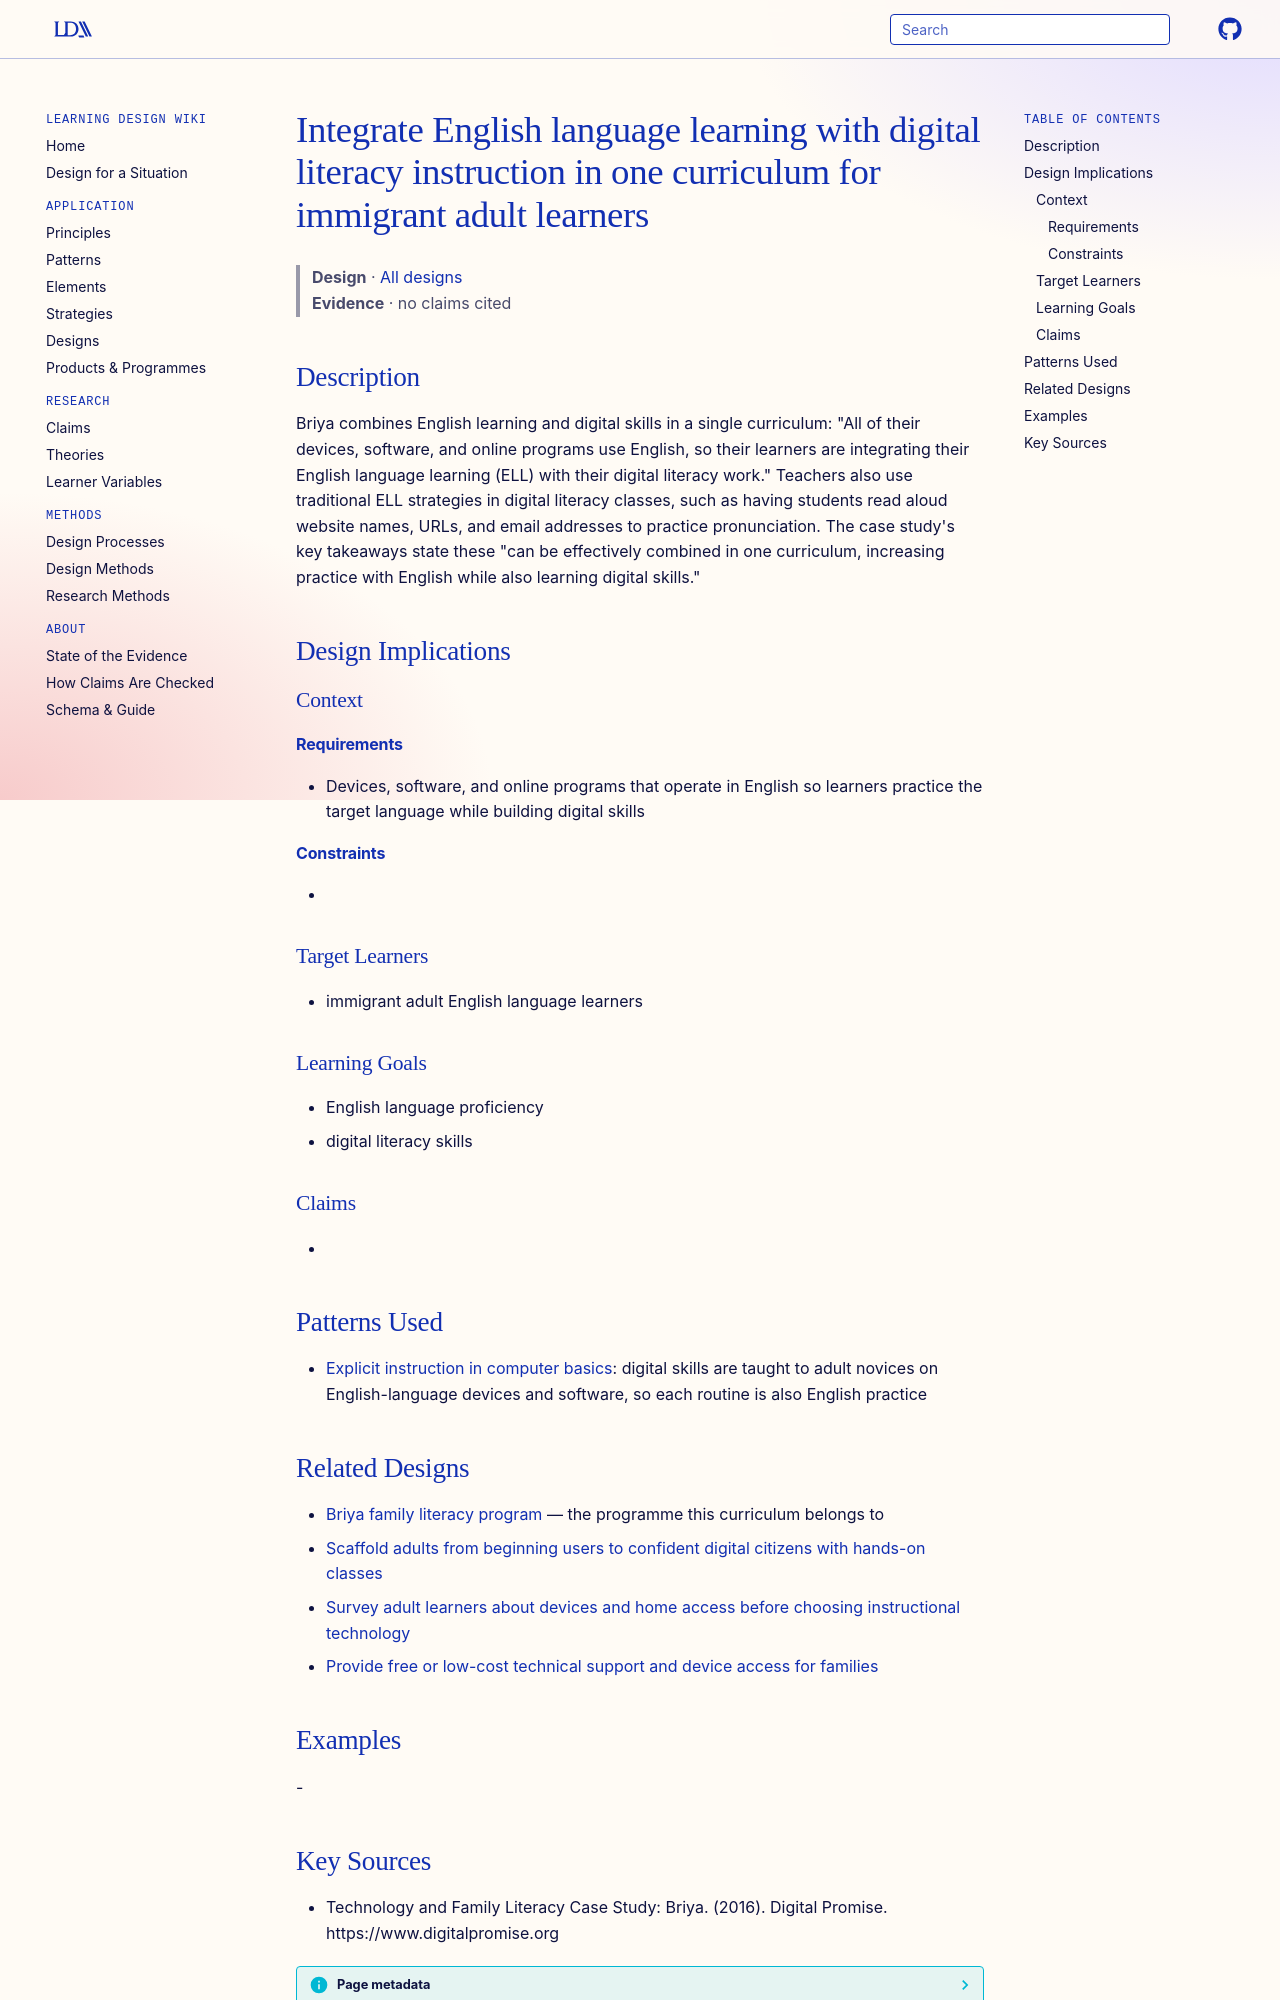

repository: Learning-Design-Alliance/learning-wiki · page: designs/integrate-ell-with-digital-literacy-curriculum/index.html · generator: mkdocs

---
type: design
id: integrate-ell-with-digital-literacy-curriculum
title: Integrate English language learning with digital literacy instruction in one curriculum for immigrant adult learners
description: "Briya combines English learning and digital skills in a single curriculum: \"All of their devices, software, and online programs use English, so their learners are integrating their English language learning (ELL) with..."
status: review
generated:
  by: "process:settle-candidates"
  at: 2026-10-09
sources:
  - id: technology-and-family-literacy-case-study-briya-2016
    resource: "https://www.digitalpromise.org"
    title: "Technology and Family Literacy Case Study: Briya. (2016). Digital Promise. https://www.digitalpromise.org"
    author: "Technology and Family Literacy Case Study: Briya"
---

# Integrate English language learning with digital literacy instruction in one curriculum for immigrant adult learners

> **Design** · [All designs](index.md)
> **Evidence** · no claims cited

## Description
Briya combines English learning and digital skills in a single curriculum: "All of their devices, software, and online programs use English, so their learners are integrating their English language learning (ELL) with their digital literacy work." Teachers also use traditional ELL strategies in digital literacy classes, such as having students read aloud website names, URLs, and email addresses to practice pronunciation. The case study's key takeaways state these "can be effectively combined in one curriculum, increasing practice with English while also learning digital skills."

## Design Implications

### Context
#### Requirements
- Devices, software, and online programs that operate in English so learners practice the target language while building digital skills
#### Constraints
- 

### Target Learners
- immigrant adult English language learners

### Learning Goals
- English language proficiency
- digital literacy skills

### Claims
- 

## Patterns Used
- [Explicit instruction in computer basics](../principles/explicit-instruction-computer-basics.md): digital skills are taught to adult novices on English-language devices and software, so each routine is also English practice
